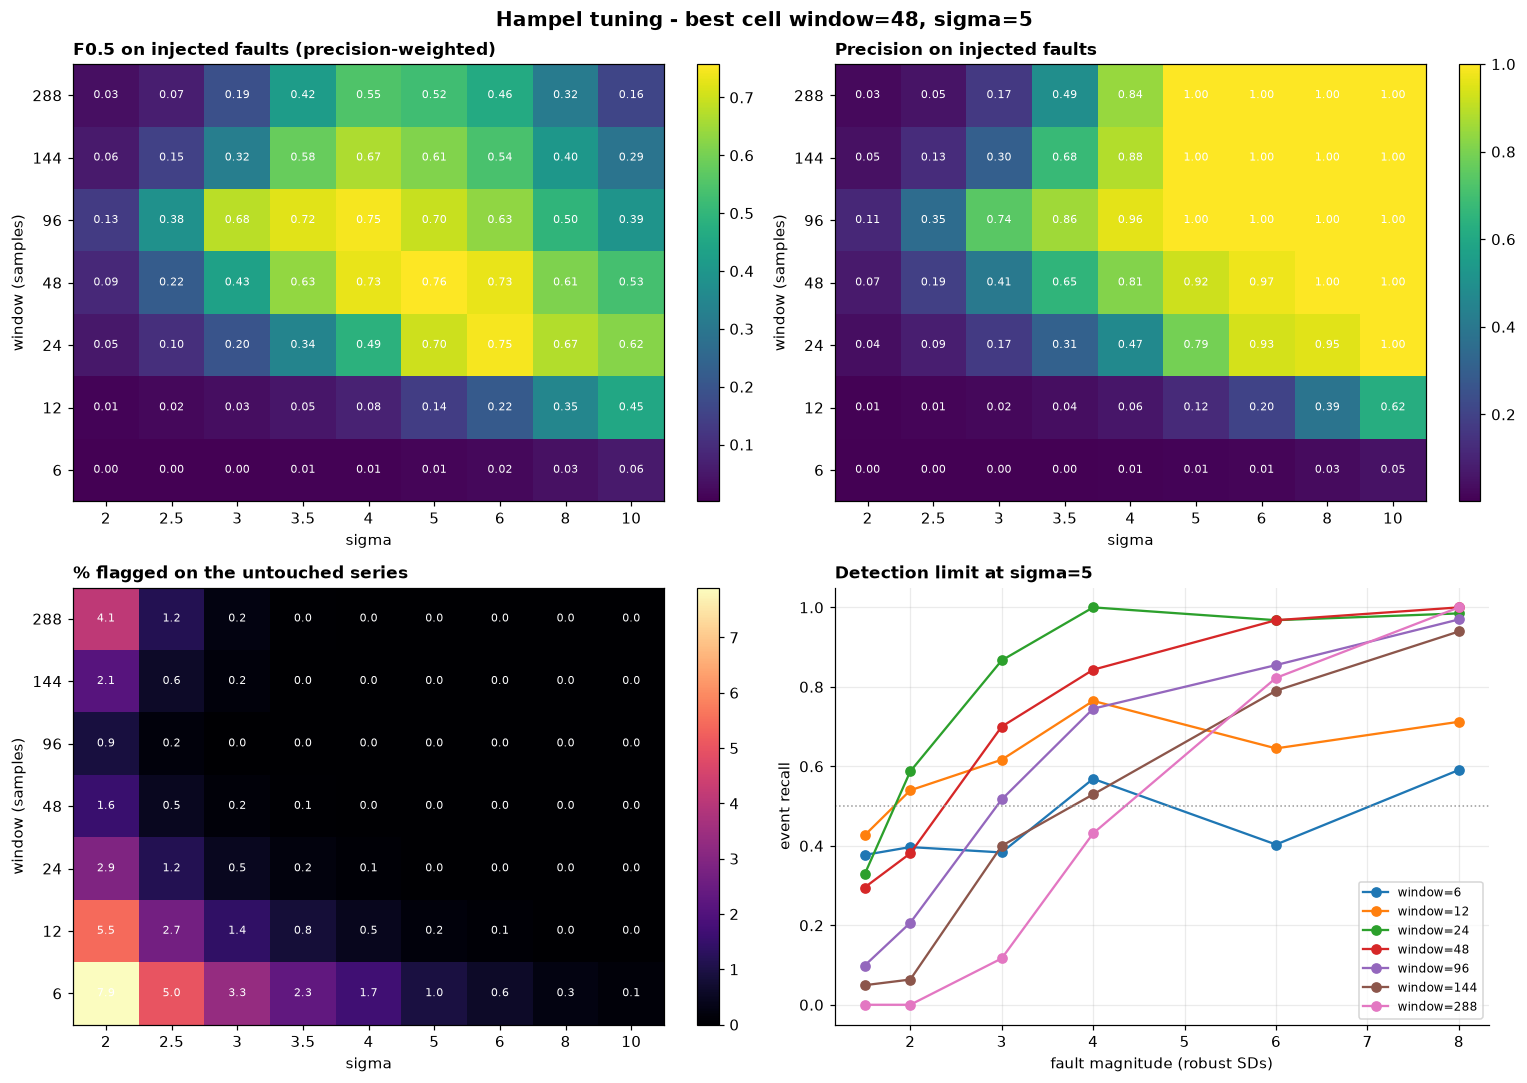

Values plotted in this chart, from the file beside it:
tp, fp, precision, recall_event, f1, f_half, n_flagged, f_half_sd, window, sigma, recall_at_1.5sd, recall_at_2sd, recall_at_3sd, recall_at_4sd, recall_at_6sd, recall_at_8sd
9.24, 5493, 0.001679, 0.304, 0.00334, 0.002096, 5502, 0.000626, 6, 2.0, 0.5902, 0.619, 0.4833, 0.6275, 0.4839, 0.6061
8.48, 3479, 0.002431, 0.2813, 0.004821, 0.003032, 3487, 0.0009208, 6, 2.5, 0.5574, 0.5873, 0.45, 0.6078, 0.4677, 0.6061
7.92, 2328, 0.003389, 0.264, 0.006693, 0.004223, 2336, 0.001336, 6, 3.0, 0.5574, 0.5556, 0.3833, 0.5882, 0.4355, 0.6061
7.64, 1627, 0.004673, 0.2547, 0.009179, 0.005815, 1634, 0.001769, 6, 3.5, 0.541, 0.5238, 0.3833, 0.5882, 0.4194, 0.5909
7.36, 1181, 0.00619, 0.2453, 0.01208, 0.007689, 1188, 0.002387, 6, 4.0, 0.4918, 0.5079, 0.3833, 0.5882, 0.4032, 0.5909
6.68, 664.2, 0.00995, 0.2227, 0.01905, 0.0123, 670.8, 0.004062, 6, 5.0, 0.377, 0.3968, 0.3833, 0.5686, 0.4032, 0.5909
6.28, 422.0, 0.01465, 0.2093, 0.02738, 0.018, 428.3, 0.005593, 6, 6.0, 0.3279, 0.3333, 0.3833, 0.5686, 0.3871, 0.5909
5.68, 189.4, 0.02903, 0.1893, 0.05034, 0.03495, 195, 0.01223, 6, 8.0, 0.2131, 0.2698, 0.35, 0.549, 0.3871, 0.5758
5.2, 98.6, 0.04982, 0.1733, 0.07738, 0.05809, 103.8, 0.02064, 6, 10.0, 0.1475, 0.2381, 0.3167, 0.4706, 0.3871, 0.5758
28.84, 3790, 0.007549, 0.448, 0.01484, 0.009395, 3819, 0.002081, 12, 2.0, 0.6721, 0.7302, 0.6833, 0.7647, 0.6774, 0.7121
26.2, 1854, 0.01393, 0.4253, 0.02695, 0.01726, 1880, 0.004076, 12, 2.5, 0.623, 0.6984, 0.6833, 0.7647, 0.6613, 0.7121
24.8, 975.7, 0.02476, 0.4133, 0.04664, 0.03048, 1001, 0.007583, 12, 3.0, 0.623, 0.6825, 0.6833, 0.7647, 0.6613, 0.7121
23.12, 566.2, 0.03914, 0.396, 0.07106, 0.04771, 589.4, 0.01179, 12, 3.5, 0.6066, 0.6508, 0.65, 0.7647, 0.6613, 0.7121
21.52, 321.0, 0.0626, 0.3827, 0.1072, 0.0751, 342.5, 0.01783, 12, 4.0, 0.541, 0.6349, 0.65, 0.7647, 0.6613, 0.7121
17.64, 127.9, 0.1204, 0.348, 0.1778, 0.1381, 145.5, 0.03342, 12, 5.0, 0.4262, 0.5397, 0.6167, 0.7647, 0.6452, 0.7121
14.96, 57.88, 0.2026, 0.3093, 0.2432, 0.2168, 72.84, 0.05246, 12, 6.0, 0.3115, 0.4921, 0.5333, 0.7451, 0.629, 0.7121
11.36, 17.24, 0.386, 0.26, 0.3087, 0.35, 28.6, 0.08276, 12, 8.0, 0.1967, 0.3175, 0.4833, 0.6863, 0.629, 0.7121
9.2, 5.04, 0.6219, 0.2227, 0.326, 0.4544, 14.24, 0.101, 12, 10.0, 0.1311, 0.254, 0.35, 0.6275, 0.5806, 0.7121
84.76, 2029, 0.04005, 0.708, 0.07574, 0.04935, 2114, 0.008734, 24, 2.0, 0.918, 0.9048, 0.9833, 1.0, 1.0, 1.0
76.8, 810.4, 0.08635, 0.6813, 0.153, 0.1046, 887.2, 0.01666, 24, 2.5, 0.8197, 0.8413, 0.9833, 1.0, 1.0, 1.0
69.04, 336.6, 0.1696, 0.6453, 0.2679, 0.1987, 405.6, 0.02575, 24, 3.0, 0.7049, 0.7937, 0.9667, 1.0, 1.0, 1.0
62.44, 136.3, 0.3119, 0.5973, 0.4085, 0.3444, 198.8, 0.04129, 24, 3.5, 0.5902, 0.7302, 0.95, 1.0, 1.0, 1.0
55.92, 60.96, 0.4742, 0.5653, 0.5141, 0.489, 116.9, 0.04476, 24, 4.0, 0.5574, 0.6667, 0.9, 1.0, 1.0, 1.0
44.6, 11.32, 0.7901, 0.4907, 0.6019, 0.7005, 55.92, 0.05953, 24, 5.0, 0.3279, 0.5873, 0.8667, 1.0, 0.9677, 0.9848
35.52, 2.36, 0.9343, 0.4227, 0.5778, 0.7461, 37.88, 0.06293, 24, 6.0, 0.2295, 0.4762, 0.7333, 0.9412, 0.9355, 0.9848
24.04, 1.04, 0.9535, 0.312, 0.4671, 0.6697, 25.08, 0.06506, 24, 8.0, 0.1148, 0.2698, 0.5667, 0.8235, 0.871, 0.9545
17.84, 0.0, 1.0, 0.252, 0.3993, 0.6193, 17.84, 0.07429, 24, 10.0, 0.06557, 0.1746, 0.4167, 0.6667, 0.8226, 0.8788
85.76, 1078, 0.07352, 0.6973, 0.1328, 0.0895, 1164, 0.01446, 48, 2.0, 0.8361, 0.8571, 1.0, 1.0, 1.0, 1.0
78.16, 328, 0.1915, 0.6427, 0.2943, 0.2226, 406.1, 0.03213, 48, 2.5, 0.7049, 0.7302, 0.9833, 1.0, 1.0, 1.0
72.8, 104.6, 0.407, 0.604, 0.485, 0.4348, 177.4, 0.04618, 48, 3.0, 0.6557, 0.6349, 0.9167, 1.0, 1.0, 1.0
67.36, 34.84, 0.6532, 0.5733, 0.6087, 0.634, 102.2, 0.05014, 48, 3.5, 0.5574, 0.619, 0.9, 1.0, 1.0, 1.0
62.56, 13.8, 0.8141, 0.536, 0.6427, 0.734, 76.36, 0.05283, 48, 4.0, 0.4098, 0.5556, 0.8333, 1.0, 0.9839, 1.0
50.2, 3.96, 0.9244, 0.4467, 0.5994, 0.7576, 54.16, 0.04506, 48, 5.0, 0.2951, 0.381, 0.7, 0.8431, 0.9677, 1.0
38.6, 1.0, 0.9735, 0.3747, 0.5386, 0.7335, 39.6, 0.04693, 48, 6.0, 0.2131, 0.2698, 0.6, 0.8039, 0.9355, 1.0
22.96, 0.0, 1.0, 0.2467, 0.3923, 0.6117, 22.96, 0.08123, 48, 8.0, 0.06557, 0.127, 0.3833, 0.549, 0.7903, 0.9091
16.68, 0.0, 1.0, 0.1933, 0.3206, 0.5344, 16.68, 0.0886, 48, 10.0, 0.01639, 0.06349, 0.2833, 0.4706, 0.629, 0.8485
80.64, 632.6, 0.1126, 0.64, 0.191, 0.1347, 713.3, 0.02338, 96, 2.0, 0.6885, 0.7302, 0.9667, 1.0, 1.0, 1.0
71.4, 127.6, 0.355, 0.5827, 0.4396, 0.3843, 199, 0.05393, 96, 2.5, 0.5738, 0.6349, 0.9333, 1.0, 1.0, 1.0
62.48, 20.72, 0.7438, 0.5147, 0.6054, 0.6803, 83.2, 0.05523, 96, 3.0, 0.5246, 0.4762, 0.8333, 0.9608, 0.9839, 1.0
54.64, 8.72, 0.8568, 0.4547, 0.5905, 0.7237, 63.36, 0.05648, 96, 3.5, 0.3934, 0.3651, 0.7833, 0.9216, 0.9677, 1.0
47.48, 1.96, 0.9581, 0.4053, 0.5657, 0.7468, 49.44, 0.05597, 96, 4.0, 0.2951, 0.3175, 0.7167, 0.8431, 0.9194, 1.0
36.16, 0.0, 1.0, 0.3253, 0.4851, 0.6951, 36.16, 0.08379, 96, 5.0, 0.09836, 0.2063, 0.5167, 0.7451, 0.8548, 0.9697
26.84, 0.0, 1.0, 0.2667, 0.4159, 0.6331, 26.84, 0.08646, 96, 6.0, 0.06557, 0.127, 0.4167, 0.6078, 0.8065, 0.9242
15.64, 0.0, 1.0, 0.1747, 0.2925, 0.4974, 15.64, 0.1154, 96, 8.0, 0.0, 0.03175, 0.1667, 0.3725, 0.6613, 0.8333
9.96, 0.0, 1.0, 0.124, 0.2159, 0.3934, 9.96, 0.1373, 96, 10.0, 0.0, 0.0, 0.06667, 0.2549, 0.5, 0.6818
72.6, 1469, 0.047, 0.5813, 0.08681, 0.05756, 1541, 0.01185, 144, 2.0, 0.5574, 0.619, 0.95, 1.0, 1.0, 1.0
61.88, 423.3, 0.1268, 0.504, 0.202, 0.149, 485.2, 0.02697, 144, 2.5, 0.377, 0.5238, 0.85, 1.0, 1.0, 1.0
52.4, 117.4, 0.3046, 0.4413, 0.359, 0.3241, 169.8, 0.05272, 144, 3.0, 0.2787, 0.4127, 0.7833, 0.9412, 0.9355, 1.0
45.96, 21.28, 0.6752, 0.384, 0.4862, 0.5823, 67.24, 0.0703, 144, 3.5, 0.1803, 0.2381, 0.6333, 0.8824, 0.9355, 1.0
39.88, 4.84, 0.8848, 0.3413, 0.4894, 0.6655, 44.72, 0.06915, 144, 4.0, 0.1311, 0.1746, 0.5333, 0.7843, 0.9194, 0.9848
27.68, 0.0, 1.0, 0.2493, 0.3947, 0.6131, 27.68, 0.08492, 144, 5.0, 0.04918, 0.06349, 0.4, 0.5294, 0.7903, 0.9394
21.04, 0.0, 1.0, 0.2, 0.3283, 0.54, 21.04, 0.109, 144, 6.0, 0.01639, 0.03175, 0.2, 0.3922, 0.7419, 0.8939
12.24, 0.0, 1.0, 0.1293, 0.2238, 0.4021, 12.24, 0.153, 144, 8.0, 0.0, 0.0, 0.05, 0.1961, 0.5323, 0.7727
6.16, 0.0, 1.0, 0.088, 0.156, 0.2938, 6.16, 0.1781, 144, 10.0, 0.0, 0.0, 0.0, 0.09804, 0.3387, 0.6061
78.64, 2850, 0.02683, 0.5987, 0.05133, 0.03316, 2928, 0.006228, 288, 2.0, 0.3607, 0.5714, 0.9, 1.0, 1.0, 1.0
47.0, 805.1, 0.05495, 0.416, 0.09668, 0.06641, 852.1, 0.01622, 288, 2.5, 0.2787, 0.4127, 0.8, 0.9608, 1.0, 1.0
35.56, 172.4, 0.1685, 0.324, 0.2195, 0.1855, 208, 0.04626, 288, 3.0, 0.1475, 0.3016, 0.5333, 0.9216, 1.0, 1.0
28.6, 27.8, 0.4935, 0.2733, 0.3482, 0.4207, 56.4, 0.081, 288, 3.5, 0.03279, 0.1587, 0.4167, 0.8039, 0.9839, 1.0
24.4, 4.04, 0.8441, 0.2413, 0.3701, 0.5502, 28.44, 0.1061, 288, 4.0, 0.01639, 0.09524, 0.25, 0.7059, 0.9194, 1.0
19.24, 0.0, 1.0, 0.1947, 0.3191, 0.5247, 19.24, 0.1363, 288, 5.0, 0.0, 0.0, 0.1167, 0.4314, 0.8226, 1.0
... 3 more rows
